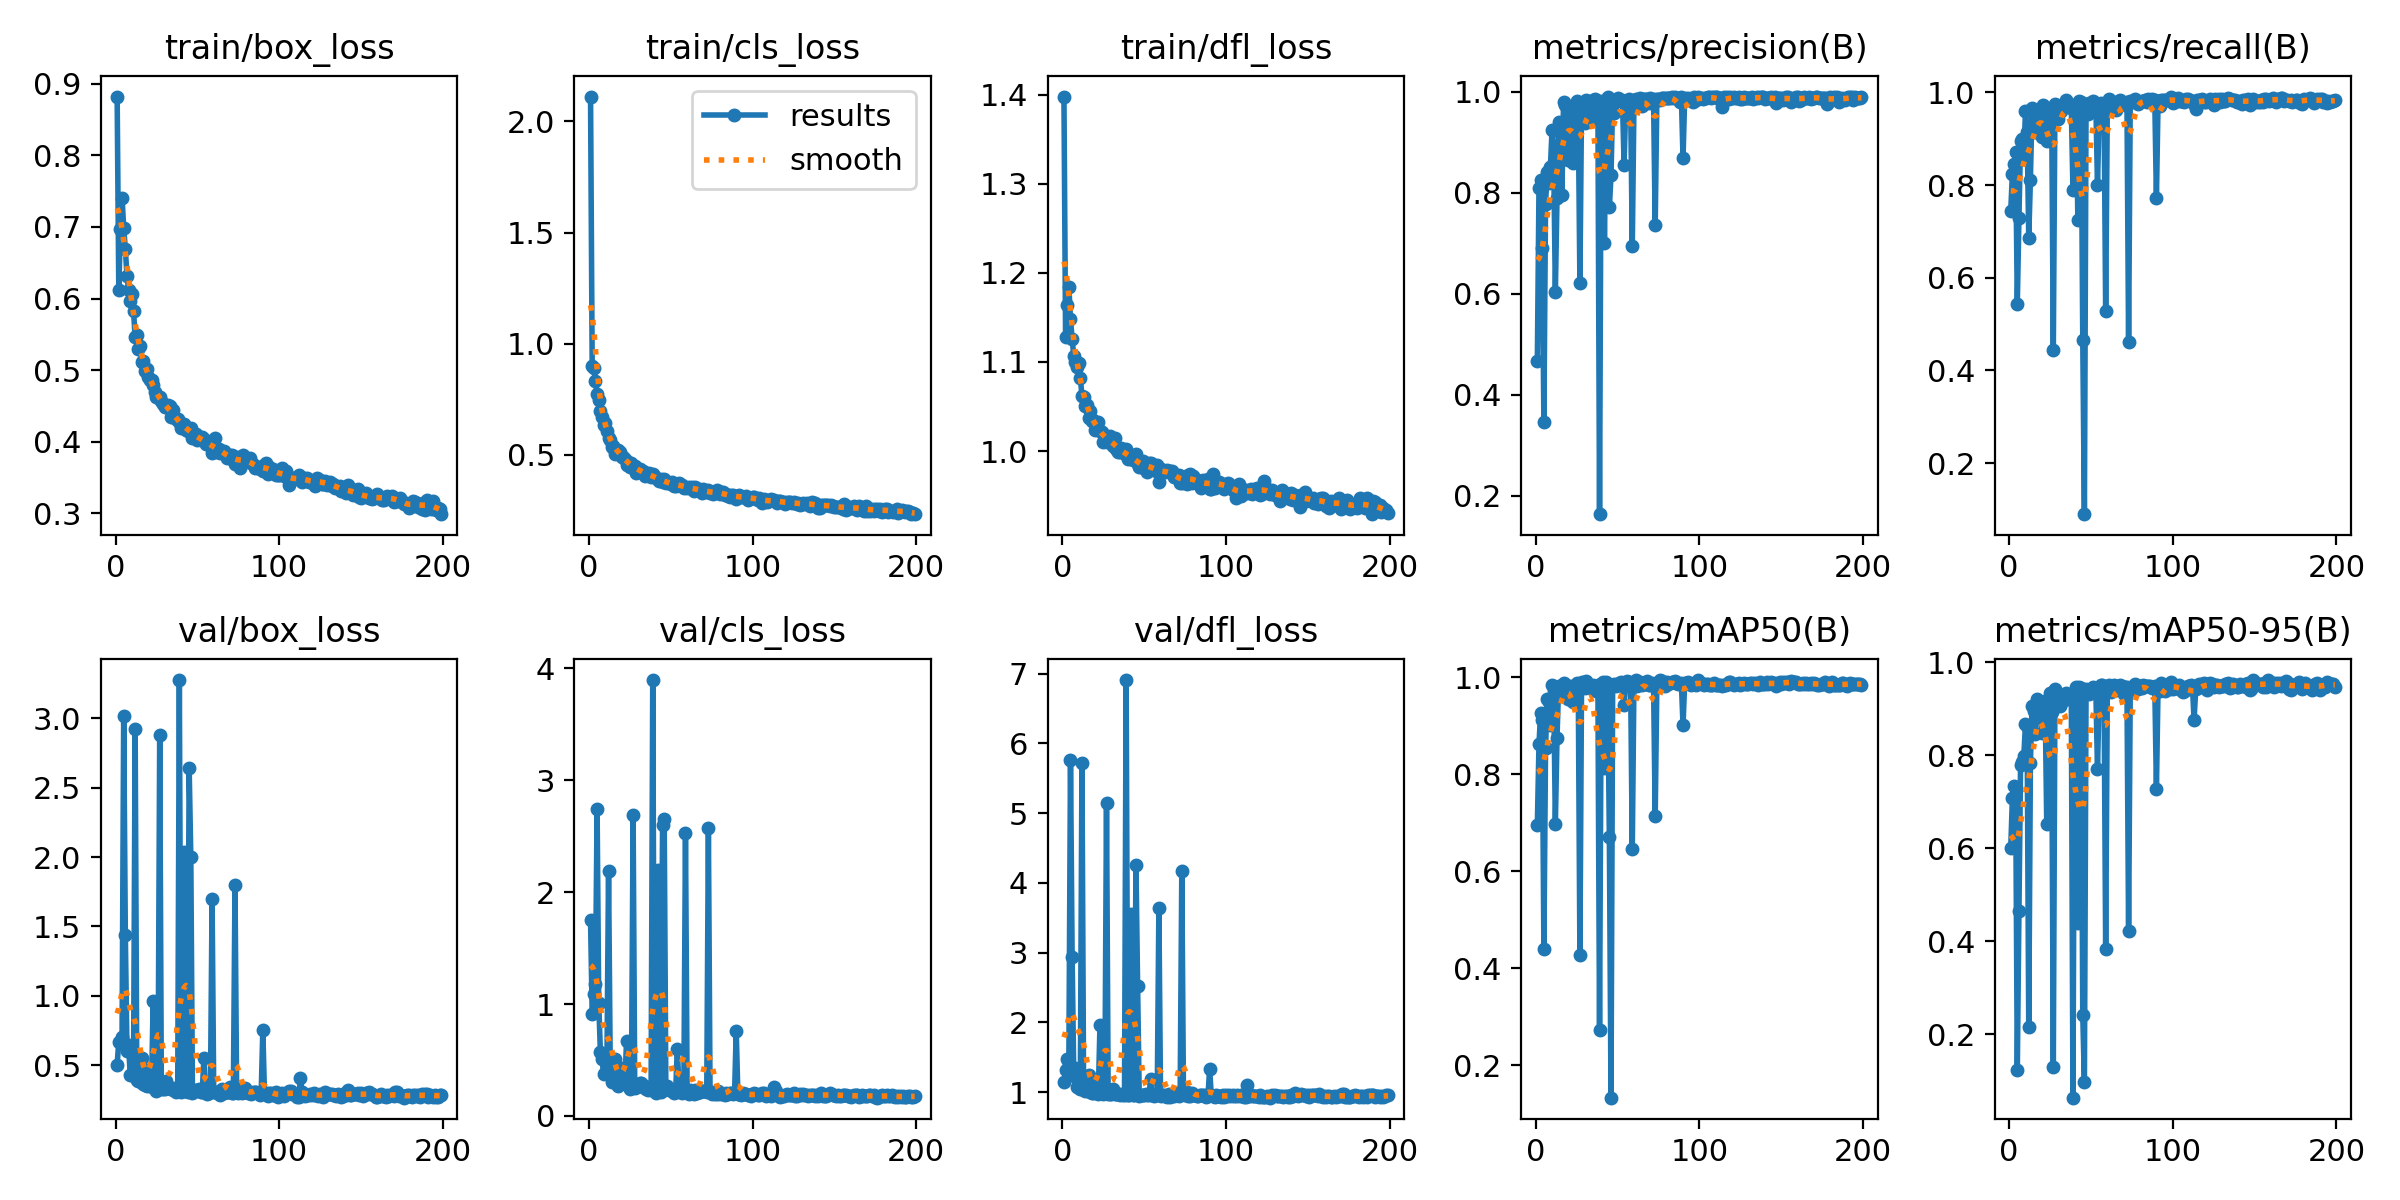

Source data for this figure (header and first rows):
epoch, time, train/box_loss, train/cls_loss, train/dfl_loss, metrics/precision(B), metrics/recall(B), metrics/mAP50(B), metrics/mAP50-95(B), val/box_loss, val/cls_loss, val/dfl_loss, lr/pg0, lr/pg1, lr/pg2
1, 527.1, 0.8823, 2.112, 1.398, 0.4672, 0.7449, 0.696, 0.6008, 0.5041, 1.747, 1.146, 0.003303, 0.003303, 0.003303
2, 1040, 0.6125, 0.898, 1.128, 0.8083, 0.8234, 0.8623, 0.7072, 0.6704, 0.9138, 1.322, 0.00662, 0.00662, 0.00662
3, 1540, 0.6969, 0.892, 1.164, 0.8243, 0.8444, 0.9253, 0.7329, 0.6692, 1.087, 1.47, 0.00992, 0.00992, 0.00992
4, 2045, 0.7411, 0.8325, 1.185, 0.6899, 0.872, 0.9126, 0.7292, 0.7024, 1.176, 1.412, 0.009926, 0.009926, 0.009926
5, 2540, 0.6986, 0.773, 1.148, 0.3465, 0.544, 0.439, 0.1238, 3.017, 2.744, 5.756, 0.009901, 0.009901, 0.009901
6, 3038, 0.6693, 0.7448, 1.126, 0.778, 0.7297, 0.8537, 0.4641, 1.436, 1.012, 2.932, 0.009876, 0.009876, 0.009876
7, 3537, 0.6319, 0.6962, 1.106, 0.84, 0.8953, 0.9555, 0.7784, 0.6026, 0.5755, 1.232, 0.009851, 0.009851, 0.009851
8, 4039, 0.6121, 0.6697, 1.1, 0.8188, 0.9004, 0.9499, 0.7859, 0.6427, 0.5071, 1.343, 0.009827, 0.009827, 0.009827
9, 4537, 0.5972, 0.634, 1.095, 0.8516, 0.8571, 0.9009, 0.7983, 0.4271, 0.3764, 1.074, 0.009802, 0.009802, 0.009802
10, 5043, 0.6064, 0.642, 1.099, 0.9248, 0.9605, 0.9839, 0.8679, 0.4305, 0.3846, 1.068, 0.009777, 0.009777, 0.009777
11, 5549, 0.5832, 0.605, 1.082, 0.8611, 0.9155, 0.9716, 0.863, 0.423, 0.4461, 1.039, 0.009753, 0.009753, 0.009753
12, 6068, 0.5458, 0.5759, 1.062, 0.6039, 0.6867, 0.6983, 0.2153, 2.924, 2.191, 5.721, 0.009728, 0.009728, 0.009728
13, 6609, 0.5494, 0.5688, 1.061, 0.7891, 0.8117, 0.8742, 0.7823, 0.3926, 0.479, 1.034, 0.009703, 0.009703, 0.009703
14, 7149, 0.5292, 0.5351, 1.05, 0.9396, 0.9668, 0.9825, 0.9063, 0.3861, 0.3069, 1.017, 0.009678, 0.009678, 0.009678
15, 7685, 0.5343, 0.5413, 1.052, 0.9205, 0.9553, 0.9827, 0.8953, 0.3903, 0.3502, 1.023, 0.009654, 0.009654, 0.009654
16, 8233, 0.5114, 0.5058, 1.037, 0.7953, 0.9137, 0.9708, 0.8458, 0.5522, 0.5098, 1.249, 0.009629, 0.009629, 0.009629
17, 8780, 0.5129, 0.5181, 1.045, 0.9786, 0.9574, 0.989, 0.9199, 0.367, 0.285, 0.9984, 0.009604, 0.009604, 0.009604
18, 9332, 0.4982, 0.5222, 1.033, 0.9741, 0.9586, 0.9806, 0.9121, 0.3602, 0.2697, 0.989, 0.009579, 0.009579, 0.009579
19, 9874, 0.5013, 0.5127, 1.035, 0.9298, 0.9238, 0.9767, 0.9043, 0.3504, 0.2851, 0.9883, 0.009555, 0.009555, 0.009555
20, 10425, 0.4908, 0.4907, 1.024, 0.8641, 0.9044, 0.9544, 0.8473, 0.4621, 0.4305, 1.093, 0.00953, 0.00953, 0.00953
21, 10991, 0.4867, 0.4899, 1.024, 0.9688, 0.9738, 0.9826, 0.915, 0.3666, 0.2996, 1.017, 0.009505, 0.009505, 0.009505
22, 11551, 0.486, 0.4826, 1.033, 0.958, 0.964, 0.9773, 0.9172, 0.3432, 0.2939, 0.974, 0.00948, 0.00948, 0.00948
23, 12115, 0.4791, 0.4537, 1.023, 0.8593, 0.8951, 0.9482, 0.6517, 0.964, 0.6742, 1.96, 0.009456, 0.009456, 0.009456
24, 12677, 0.4694, 0.4659, 1.021, 0.9412, 0.9292, 0.9676, 0.8589, 0.4018, 0.3906, 1.034, 0.009431, 0.009431, 0.009431
25, 13254, 0.4623, 0.4462, 1.01, 0.9809, 0.9639, 0.9875, 0.9346, 0.316, 0.2423, 0.9677, 0.009406, 0.009406, 0.009406
26, 13826, 0.462, 0.4634, 1.016, 0.9581, 0.9656, 0.9843, 0.8926, 0.3562, 0.2888, 0.999, 0.009381, 0.009381, 0.009381
27, 14406, 0.4624, 0.444, 1.01, 0.621, 0.4439, 0.4269, 0.1306, 2.882, 2.692, 5.139, 0.009357, 0.009357, 0.009357
28, 14982, 0.4568, 0.4519, 1.012, 0.9737, 0.9756, 0.9907, 0.9422, 0.331, 0.2464, 0.9767, 0.009332, 0.009332, 0.009332
29, 15553, 0.4522, 0.4199, 1.016, 0.9681, 0.9531, 0.9878, 0.9263, 0.3256, 0.2585, 0.9781, 0.009307, 0.009307, 0.009307
30, 16135, 0.4486, 0.4345, 1.012, 0.9375, 0.9427, 0.978, 0.9292, 0.3256, 0.2658, 0.9695, 0.009282, 0.009282, 0.009282
31, 16714, 0.4484, 0.4361, 1.006, 0.9823, 0.9682, 0.9918, 0.9056, 0.3826, 0.2913, 1.037, 0.009258, 0.009258, 0.009258
32, 17284, 0.4517, 0.4274, 1.014, 0.9588, 0.9604, 0.9804, 0.9114, 0.3462, 0.2975, 0.9745, 0.009233, 0.009233, 0.009233
33, 17859, 0.4499, 0.4269, 1.002, 0.9722, 0.9733, 0.9784, 0.9184, 0.336, 0.2625, 0.9787, 0.009208, 0.009208, 0.009208
34, 18494, 0.435, 0.4048, 0.999, 0.9671, 0.9678, 0.9788, 0.9283, 0.3248, 0.2688, 0.9737, 0.009183, 0.009183, 0.009183
35, 19148, 0.4435, 0.4183, 0.9984, 0.983, 0.9845, 0.9847, 0.9341, 0.3243, 0.2421, 0.9578, 0.009158, 0.009158, 0.009158
36, 19795, 0.4343, 0.4072, 1.003, 0.9848, 0.9776, 0.9801, 0.9217, 0.3378, 0.2348, 0.9763, 0.009134, 0.009134, 0.009134
37, 20439, 0.4318, 0.4184, 1, 0.9481, 0.968, 0.9714, 0.9235, 0.308, 0.2436, 0.9524, 0.009109, 0.009109, 0.009109
38, 21077, 0.4318, 0.4002, 0.9969, 0.9756, 0.9664, 0.9848, 0.9316, 0.3211, 0.2521, 0.9629, 0.009084, 0.009084, 0.009084
39, 21746, 0.4278, 0.412, 1.002, 0.1635, 0.7901, 0.2719, 0.06378, 3.277, 3.895, 6.907, 0.009059, 0.009059, 0.009059
40, 22391, 0.4195, 0.4061, 0.991, 0.9813, 0.9711, 0.987, 0.9363, 0.3036, 0.2242, 0.9607, 0.009035, 0.009035, 0.009035
41, 23046, 0.4229, 0.3954, 0.9954, 0.9789, 0.9731, 0.9907, 0.946, 0.3128, 0.2096, 0.9627, 0.00901, 0.00901, 0.00901
42, 23701, 0.4244, 0.3908, 0.9935, 0.7001, 0.7256, 0.8139, 0.4386, 2.039, 2.194, 3.559, 0.008985, 0.008985, 0.008985
43, 24346, 0.4168, 0.3828, 0.99, 0.9775, 0.9823, 0.9893, 0.9473, 0.3107, 0.232, 0.9644, 0.00896, 0.00896, 0.00896
44, 24985, 0.4147, 0.3921, 0.9906, 0.9886, 0.9794, 0.9856, 0.9443, 0.3084, 0.2144, 0.9558, 0.008936, 0.008936, 0.008936
45, 25643, 0.4181, 0.378, 0.9971, 0.7709, 0.4665, 0.6707, 0.2409, 2.641, 2.6, 4.25, 0.008911, 0.008911, 0.008911
46, 26502, 0.4184, 0.3927, 0.9855, 0.8343, 0.08973, 0.1333, 0.09737, 2.002, 2.651, 2.523, 0.008886, 0.008886, 0.008886
47, 27172, 0.4051, 0.3715, 0.9819, 0.9788, 0.9698, 0.9837, 0.9414, 0.3003, 0.2436, 0.9412, 0.008861, 0.008861, 0.008861
48, 27805, 0.4094, 0.3763, 0.9824, 0.958, 0.954, 0.9851, 0.9374, 0.3223, 0.27, 0.9637, 0.008837, 0.008837, 0.008837
49, 28450, 0.4113, 0.3736, 0.9883, 0.9804, 0.9779, 0.9816, 0.932, 0.3166, 0.2331, 0.9644, 0.008812, 0.008812, 0.008812
50, 29090, 0.403, 0.3667, 0.9823, 0.9867, 0.9767, 0.9839, 0.9385, 0.3219, 0.2343, 0.9611, 0.008787, 0.008787, 0.008787
51, 29754, 0.4043, 0.3771, 0.9838, 0.9838, 0.9813, 0.9881, 0.9466, 0.3303, 0.2229, 0.9764, 0.008762, 0.008762, 0.008762
52, 30396, 0.4027, 0.3601, 0.9761, 0.9822, 0.9789, 0.99, 0.9383, 0.3099, 0.2094, 0.9566, 0.008738, 0.008738, 0.008738
53, 31033, 0.4059, 0.3603, 0.986, 0.9823, 0.9735, 0.983, 0.9385, 0.3065, 0.2175, 0.9594, 0.008713, 0.008713, 0.008713
54, 31689, 0.4034, 0.3685, 0.9862, 0.8552, 0.7991, 0.9432, 0.7697, 0.5525, 0.6017, 1.193, 0.008688, 0.008688, 0.008688
55, 32321, 0.3974, 0.3714, 0.9817, 0.9751, 0.9542, 0.9846, 0.933, 0.315, 0.259, 0.9612, 0.008663, 0.008663, 0.008663
56, 32965, 0.3972, 0.3592, 0.9807, 0.9791, 0.9764, 0.9917, 0.9515, 0.2903, 0.2101, 0.9388, 0.008639, 0.008639, 0.008639
57, 33617, 0.4, 0.3649, 0.9777, 0.9857, 0.9747, 0.9898, 0.951, 0.3012, 0.2081, 0.9517, 0.008614, 0.008614, 0.008614
58, 34257, 0.3967, 0.3526, 0.984, 0.9733, 0.9717, 0.9844, 0.9429, 0.3138, 0.2273, 0.9707, 0.008589, 0.008589, 0.008589
59, 34910, 0.3846, 0.3563, 0.9657, 0.695, 0.5274, 0.6466, 0.3843, 1.695, 2.528, 3.634, 0.008564, 0.008564, 0.008564
60, 35569, 0.3915, 0.3527, 0.9795, 0.9715, 0.9761, 0.9884, 0.9453, 0.3065, 0.2246, 0.9461, 0.00854, 0.00854, 0.00854
... 139 more rows
